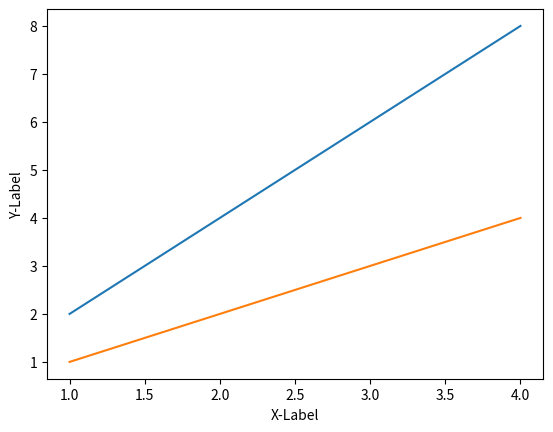

This chart was generated by the following Python code: (Note: this script raises an exception after producing the figure.)
import matplotlib.pyplot as plt

# plot
plt.plot([1,2,3,4], [2,4,6,8])
plt.plot([1,2,3,4], [1,2,3,4])
plt.xlabel('X-Label')
plt.ylabel('Y-Label')
plt.savefig('./graph/plot.png')
plt.show()
plt.close()

# color
plt.plot([1,2,3,4], [2,4,6,8], 'r--')
plt.plot([1,2,3,4], [1,2,3,4], 'm-.')
plt.xlabel('X-Label')
plt.ylabel('Y-Label')
plt.savefig('./graph/color&style.png')
plt.show()
plt.close()

# grid
plt.plot([1,2,3,4], [2,4,6,8])
plt.plot([1,2,3,4], [1,2,3,4])
plt.grid(True)

plt.savefig('./graph/grid.png')
plt.show()
plt.close()

# line
plt.plot([1,2,3,4], [2,4,6,8])
plt.plot([1,2,3,4], [1,2,3,4])
plt.axhline(y=3, color='r', linestyle='--',  linewidth=1)
plt.axvline(x=2, color='b', linestyle='-.',  linewidth=1)

plt.savefig('./graph/lines.png')
plt.show()
plt.close()

# legend
plt.plot([1,2,3,4], [2,4,6,8])
plt.plot([1,2,3,4], [1,2,3,4])
plt.legend(['A', 'B'])
plt.savefig('./graph/legend.png')
plt.close()

# table
import numpy as np
x = np.random.rand(5, 8)*.7 
plt.plot(x.mean(axis=0), '-o', label='average per column')
plt.xticks([])
plt.table(cellText=[['%1.2f' % xxx for xxx in xx] for xx in x],cellColours=plt.cm.GnBu(x),loc='bottom') 
plt.show()
plt.savefig('./graph/table.png')
plt.close()

# bar graph
x = [0,1,2]
years = ['2020', '2021', '2022']
prices = [500, 450, 700]

plt.bar(x, prices)
plt.xticks(x, years)
plt.savefig('./graph/bar.png')
plt.show()
plt.close()

# barh graph
x = [0,1,2]
years = ['2020', '2021', '2022']
prices = [500, 450, 700]

plt.barh(x, prices, tick_label=years)
plt.savefig('./graph/barh.png')
plt.show()
plt.close()

# scatter
N = 50
x = np.random.rand(N)
y = np.random.rand(N)
colors = np.random.rand(N)
size = (100 * np.random.rand(N))
plt.scatter(x, y, s=size, c=colors, alpha=0.5)
plt.show()
plt.savefig('./graph/scatter.png')
plt.close()

# histogram
# weight = [68, 81, 64, 56, 78, 74, 61, 77, 66, 68, 59, 71, 80, 59, 67, 81, 69, 73, 69, 74, 70, 65]
height = [170, 165, 174, 176, 173, 167, 185, 184, 183, 174, 191, 164, 153, 153, 175, 175, 178, 156, 146, 185, 175, 177]
plt.hist(height)
# plt.hist(weight, bins=100, density=True, alpha=0.7, histtype='step')
# plt.hist(height, bins=50, density=True, alpha=0.5, histtype='stepfilled')
plt.savefig('./graph/histogram.png')
plt.show()
plt.close()

# histograms
height1 = [170, 165, 174, 176, 173, 167, 185, 184, 183, 174, 191, 164, 153, 153, 175, 175, 178, 156, 146, 185, 175, 177]
height2 = [175, 145, 164, 136, 183, 163, 165, 178, 165, 156, 195, 184, 186, 182, 175, 184, 193, 164, 159, 173, 181, 184]
# weight = [68, 81, 64, 56, 78, 74, 61, 77, 66, 68, 59, 71, 80, 59, 67, 81, 69, 73, 69, 74, 70, 65]

plt.hist(height1, bins=7, alpha=0.3)
plt.hist(height2, bins=7, alpha=0.3)
plt.savefig('./graph/histograms.png')
plt.show()
plt.close()

# pie
ratio = [27, 33, 15, 25]
labels = ['Beer', 'Soju', 'Wine', 'Makuly']
plt.pie(ratio, labels=labels, autopct='%.2f%%')
plt.show()
plt.savefig('./graph/pie.png')
plt.close()

# pie color
ratio = [27, 33, 15, 25]
labels = ['Beer', 'Soju', 'Wine', 'Makuly']
colors = ['#ff9999','#66b3ff','#99ff99','#ffcc99']
plt.pie(ratio, labels=labels, autopct='%.2f%%', colors=colors)
plt.show()
plt.savefig('./graph/pie_color.png')
plt.close()

# pie doughnut
labels = ['Beer', 'Soju', 'Wine', 'Makuly']
sizes = [27, 33, 15, 25]
colors = ['#ff9999','#66b3ff','#99ff99','#ffcc99']
 
fig1, ax1 = plt.subplots()
ax1.pie(sizes, colors = colors, labels=labels, autopct='%1.1f%%')
centre_circle = plt.Circle((0,0),0.70,fc='white')
fig = plt.gcf()
fig.gca().add_artist(centre_circle)
ax1.axis('equal')  
plt.tight_layout()
plt.show()
plt.savefig('./graph/pie_doughnut.png')